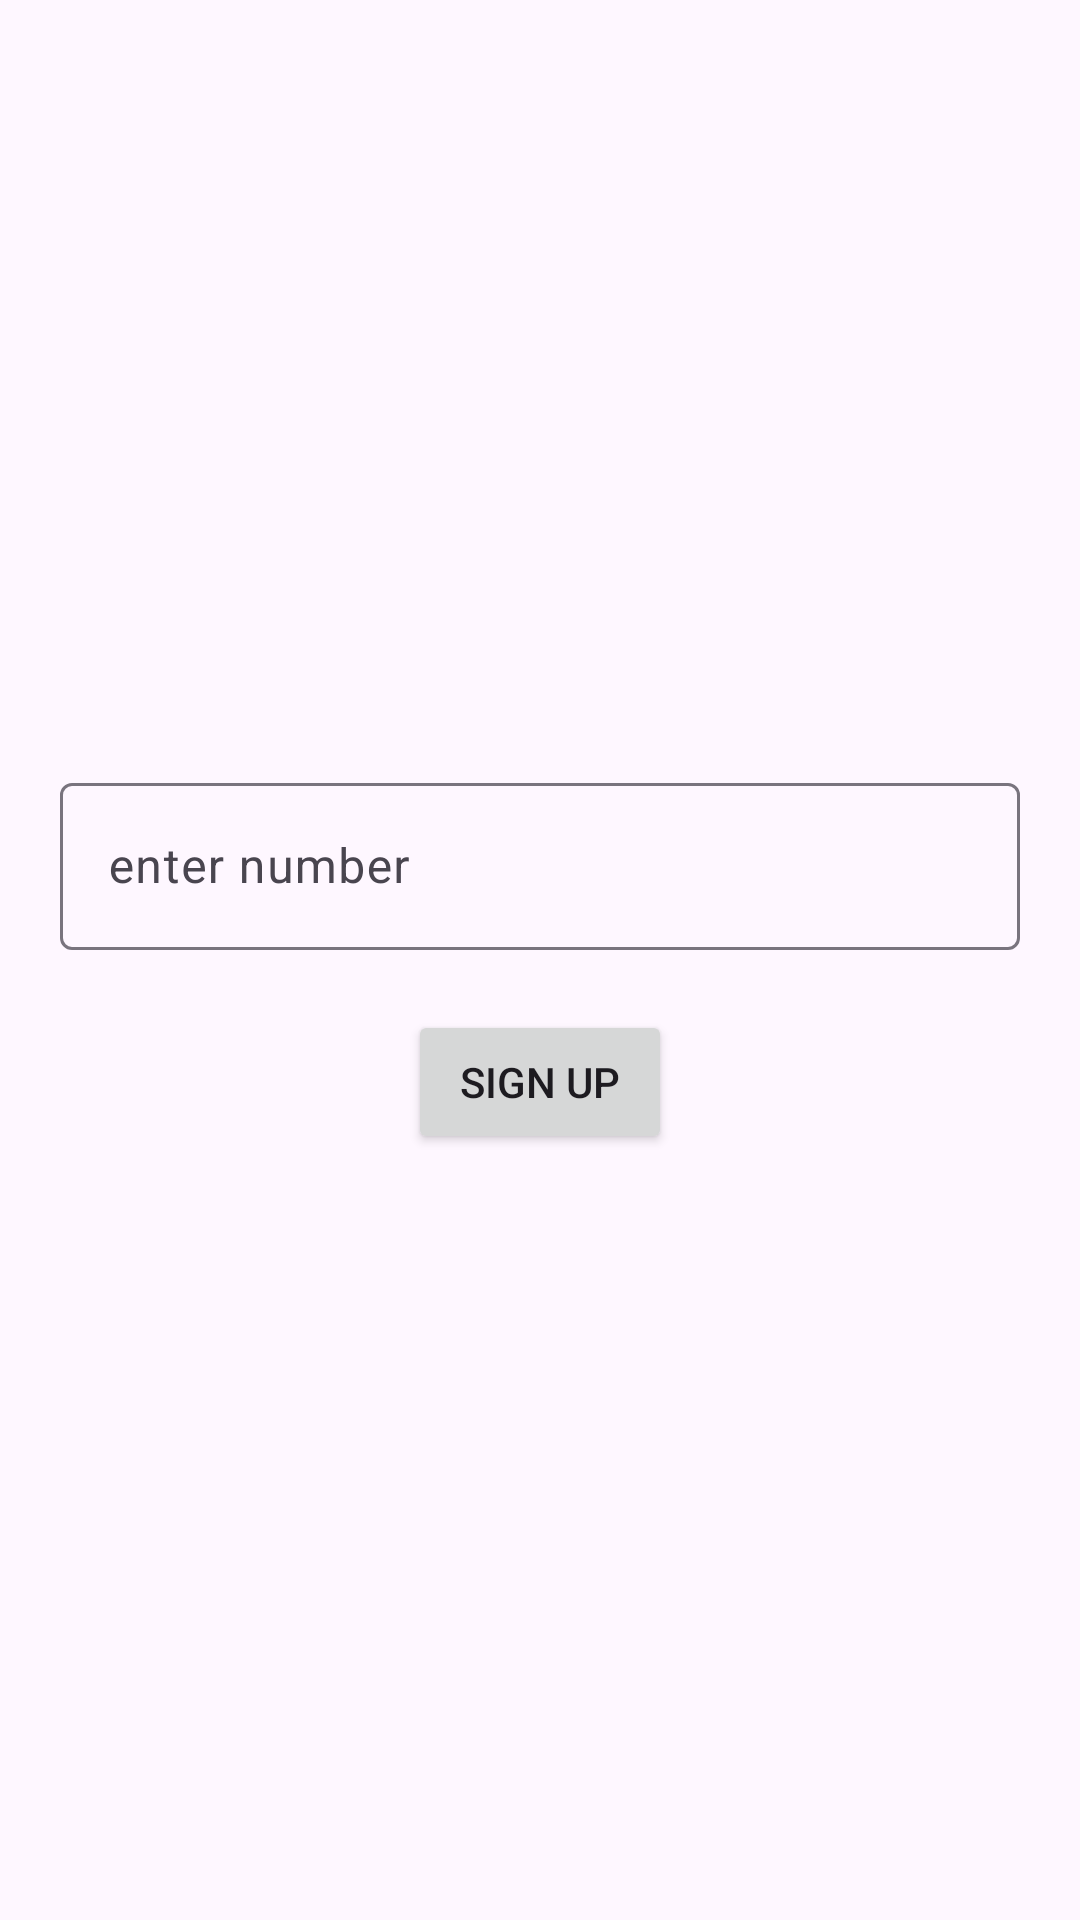

Reconstruct the res/layout file that produces this screen, plus the resources it refers to.
<!-- AndroidManifest.xml: application theme Theme.FirebaseWebRTC -->
<!-- res/layout/activity_registration.xml -->
<?xml version="1.0" encoding="utf-8"?>
<androidx.constraintlayout.widget.ConstraintLayout xmlns:android="http://schemas.android.com/apk/res/android"
    xmlns:app="http://schemas.android.com/apk/res-auto"
    xmlns:tools="http://schemas.android.com/tools"
    android:id="@+id/main"
    android:layout_width="match_parent"
    android:layout_height="match_parent"
    tools:context=".RegistrationActivity">

    <androidx.constraintlayout.widget.ConstraintLayout
        android:layout_width="match_parent"
        android:layout_height="wrap_content"
        android:layout_marginHorizontal="20dp"
        app:layout_constraintBottom_toBottomOf="parent"
        app:layout_constraintTop_toTopOf="parent">

        <com.google.android.material.textfield.TextInputLayout
            android:id="@+id/tilNumberInput"
            android:layout_width="match_parent"
            android:layout_height="wrap_content"
            app:layout_constraintEnd_toEndOf="parent"
            app:layout_constraintStart_toStartOf="parent"
            app:layout_constraintTop_toTopOf="parent">

            <com.google.android.material.textfield.TextInputEditText
                android:id="@+id/tietNumberInput"
                android:layout_width="match_parent"
                android:layout_height="wrap_content"
                android:hint="enter number" />
        </com.google.android.material.textfield.TextInputLayout>

        <Button
            android:id="@+id/btnSignUp"
            android:layout_width="wrap_content"
            android:layout_height="wrap_content"
            android:layout_marginTop="20dp"
            android:text="Sign Up"
            app:layout_constraintEnd_toEndOf="parent"
            app:layout_constraintStart_toStartOf="parent"
            app:layout_constraintTop_toBottomOf="@+id/tilNumberInput" />
    </androidx.constraintlayout.widget.ConstraintLayout>
</androidx.constraintlayout.widget.ConstraintLayout>
<!-- resources referenced by this layout -->
<resources>
  <style name="Theme.FirebaseWebRTC" parent="Base.Theme.FirebaseWebRTC" />
  <style name="Base.Theme.FirebaseWebRTC" parent="Theme.Material3.DayNight.NoActionBar">
          
          
      </style>
</resources>
